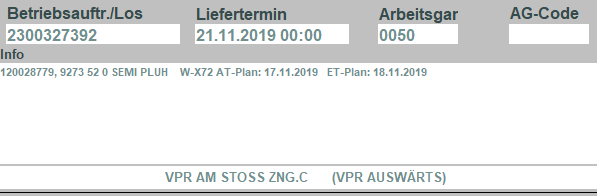
Task: Robotic Enterprise Framework
Workflow: Watchdog_Cronet

Step 1: get-text from the text in window 'MIBA Gleitlager GmbH       Terminal 404       V 21.2.8       Ind*' (java*.exe)

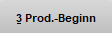
Step 2: click on the push button 'PAR:OTERM.MB_Produktion/Beg_Bez alt 3' in window 'MIBA Gleitlager GmbH       Terminal *       V 21.2.8       Ind*' (java*.exe)
